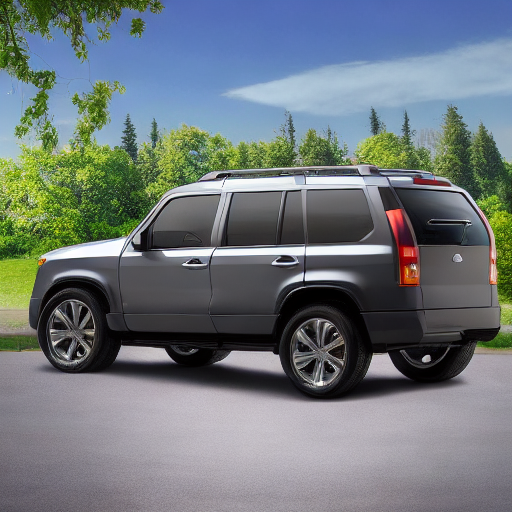
Generation parameters embedded in this image by AUTOMATIC1111 Stable Diffusion web UI or a fork of it (Forge, ...) (PNG 'parameters' text chunk):
((((((full view))))) photo of  suv
Negative prompt: ((((partial))), ((cropped)), non centered, duplicate, out of frame, double
Steps: 20, Sampler: DDIM, CFG scale: 7, Seed: 989627522, Size: 512x512, Model hash: 81761151, Batch size: 8, Batch pos: 2